Image classification data set "data" (PRATHI1504/Pneumonia-Detection-System on GitHub). Class labels (2): normal, pneumonia.

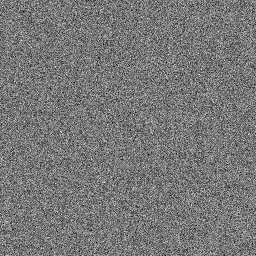
Label: pneumonia

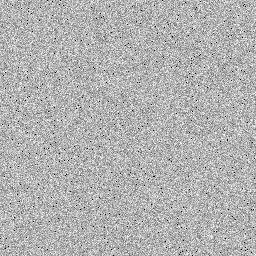
Label: normal

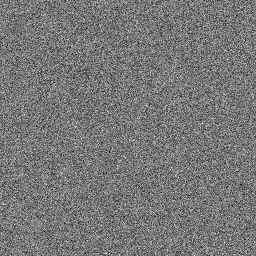
Label: pneumonia

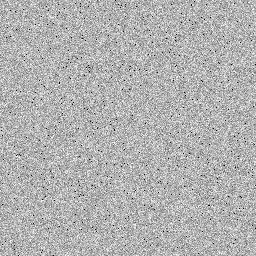
Label: normal

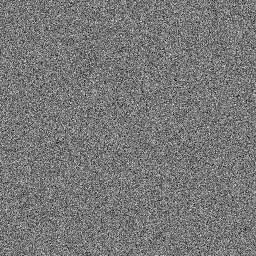
Label: pneumonia

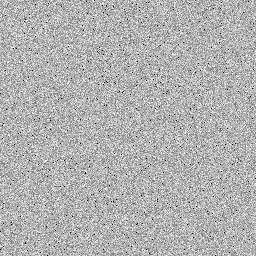
Label: normal
